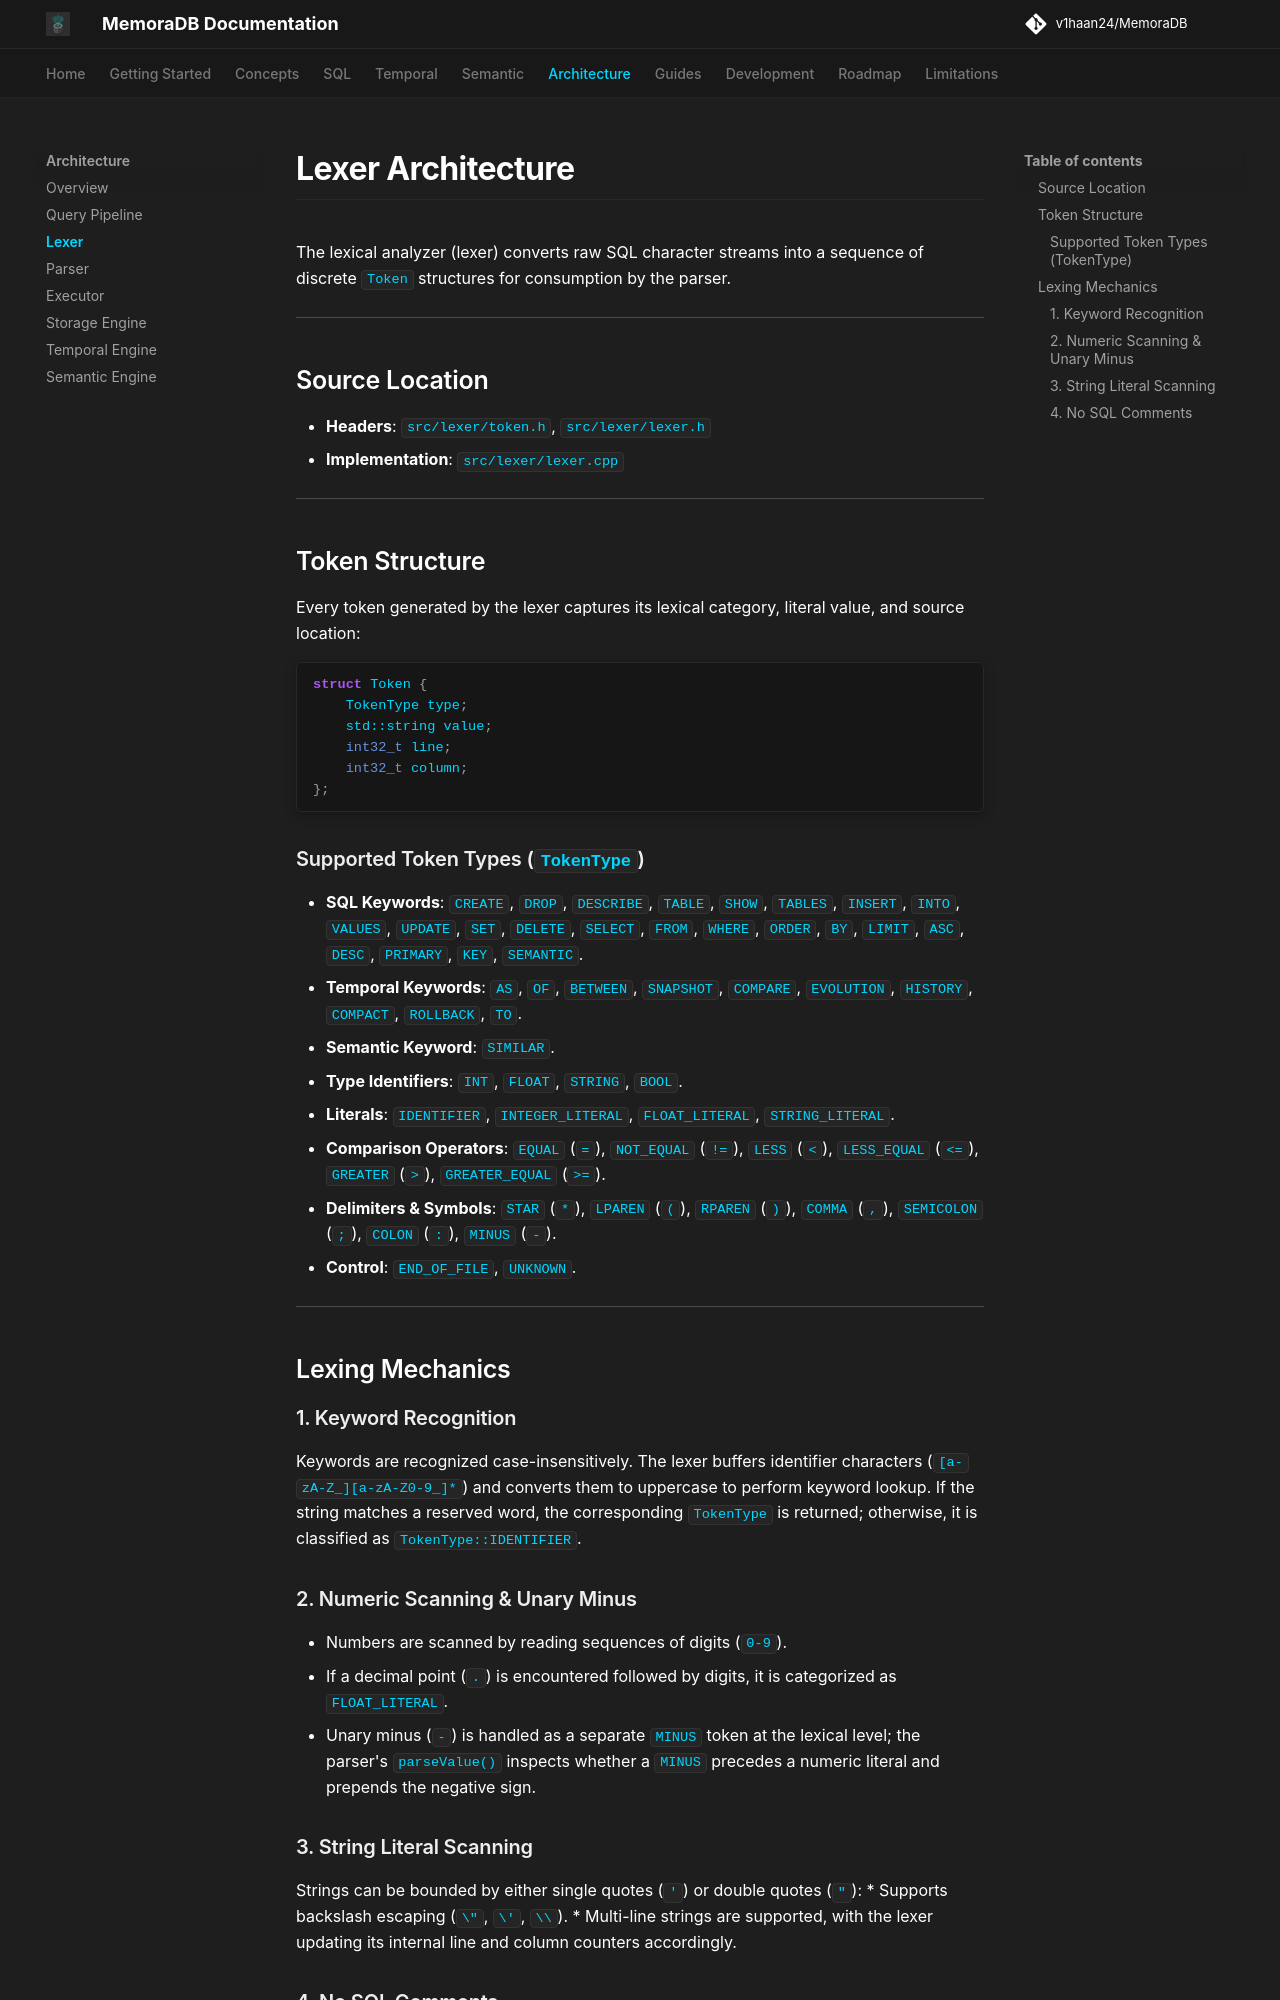

repository: v1haan24/MemoraDB · page: architecture/lexer/index.html · generator: mkdocs

# Lexer Architecture

The lexical analyzer (lexer) converts raw SQL character streams into a sequence of discrete `Token` structures for consumption by the parser.

---

## Source Location

* **Headers**: `src/lexer/token.h`, `src/lexer/lexer.h`
* **Implementation**: `src/lexer/lexer.cpp`

---

## Token Structure

Every token generated by the lexer captures its lexical category, literal value, and source location:

```cpp
struct Token {
    TokenType type;
    std::string value;
    int32_t line;
    int32_t column;
};
```

### Supported Token Types (`TokenType`)

* **SQL Keywords**: `CREATE`, `DROP`, `DESCRIBE`, `TABLE`, `SHOW`, `TABLES`, `INSERT`, `INTO`, `VALUES`, `UPDATE`, `SET`, `DELETE`, `SELECT`, `FROM`, `WHERE`, `ORDER`, `BY`, `LIMIT`, `ASC`, `DESC`, `PRIMARY`, `KEY`, `SEMANTIC`.
* **Temporal Keywords**: `AS`, `OF`, `BETWEEN`, `SNAPSHOT`, `COMPARE`, `EVOLUTION`, `HISTORY`, `COMPACT`, `ROLLBACK`, `TO`.
* **Semantic Keyword**: `SIMILAR`.
* **Type Identifiers**: `INT`, `FLOAT`, `STRING`, `BOOL`.
* **Literals**: `IDENTIFIER`, `INTEGER_LITERAL`, `FLOAT_LITERAL`, `STRING_LITERAL`.
* **Comparison Operators**: `EQUAL` (`=`), `NOT_EQUAL` (`!=`), `LESS` (`<`), `LESS_EQUAL` (`<=`), `GREATER` (`>`), `GREATER_EQUAL` (`>=`).
* **Delimiters & Symbols**: `STAR` (`*`), `LPAREN` (`(`), `RPAREN` (`)`), `COMMA` (`,`), `SEMICOLON` (`;`), `COLON` (`:`), `MINUS` (`-`).
* **Control**: `END_OF_FILE`, `UNKNOWN`.

---

## Lexing Mechanics

### 1. Keyword Recognition
Keywords are recognized case-insensitively. The lexer buffers identifier characters (`[a-zA-Z_][a-zA-Z0-9_]*`) and converts them to uppercase to perform keyword lookup. If the string matches a reserved word, the corresponding `TokenType` is returned; otherwise, it is classified as `TokenType::IDENTIFIER`.

### 2. Numeric Scanning & Unary Minus
* Numbers are scanned by reading sequences of digits (`0-9`).
* If a decimal point (`.`) is encountered followed by digits, it is categorized as `FLOAT_LITERAL`.
* Unary minus (`-`) is handled as a separate `MINUS` token at the lexical level; the parser's `parseValue()` inspects whether a `MINUS` precedes a numeric literal and prepends the negative sign.
